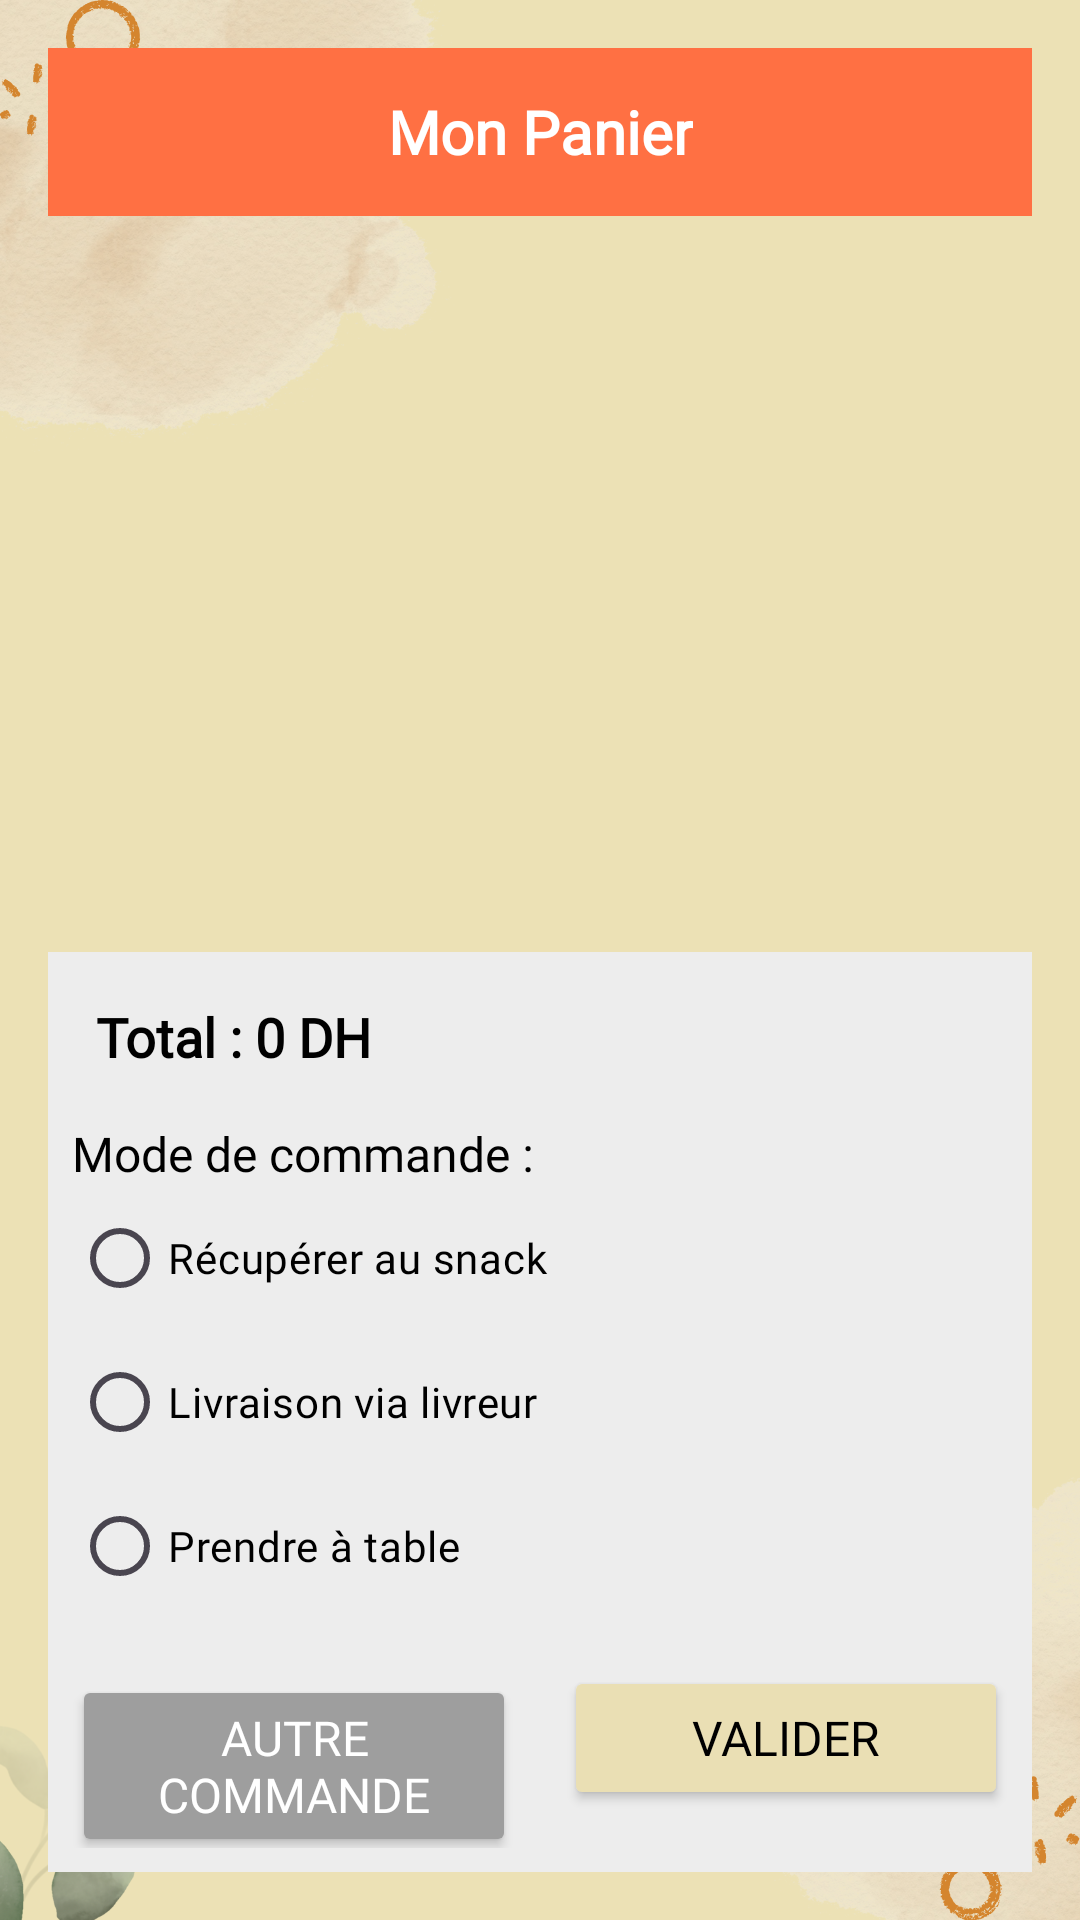

Android layout source for this screen:
<!-- AndroidManifest.xml: application theme Theme.SnackHub -->
<!-- res/layout/activity_panier.xml -->
<?xml version="1.0" encoding="utf-8"?>
<androidx.constraintlayout.widget.ConstraintLayout xmlns:android="http://schemas.android.com/apk/res/android"
    xmlns:app="http://schemas.android.com/apk/res-auto"
    xmlns:tools="http://schemas.android.com/tools"
    android:layout_width="match_parent"
    android:layout_height="match_parent"
    android:id="@+id/activity_panier"
    android:background="@drawable/bg_all"
    android:padding="16dp">

    
    <androidx.appcompat.widget.Toolbar
        android:id="@+id/toolbar"
        android:layout_width="match_parent"
        android:layout_height="56dp"
        android:background="#FF7043"
        app:layout_constraintTop_toTopOf="parent">

        
        <ImageButton
            android:id="@+id/btnBack"
            android:layout_width="48dp"
            android:layout_height="48dp"
            android:background="?attr/selectableItemBackgroundBorderless"
            android:src="@drawable/ic_arrow_back"
            android:contentDescription="Retour"
            app:tint="#FFFFFF"
            android:layout_marginStart="4dp" />

        
        <TextView
            android:layout_width="wrap_content"
            android:layout_height="wrap_content"
            android:layout_gravity="center"
            android:text="Mon Panier"
            android:textSize="20sp"
            android:textColor="#FFFFFF"
            android:textStyle="bold"
            android:fontFamily="@font/coralpixels_regular" />

    </androidx.appcompat.widget.Toolbar>

    
    <androidx.recyclerview.widget.RecyclerView
        android:id="@+id/recyclerViewPanier"
        android:layout_width="match_parent"
        android:layout_height="0dp"
        android:layout_marginTop="8dp"
        app:layout_constraintBottom_toTopOf="@+id/bottomSection"
        app:layout_constraintEnd_toEndOf="parent"
        app:layout_constraintStart_toStartOf="parent"
        app:layout_constraintTop_toBottomOf="@+id/toolbar" />

    
    <LinearLayout
        android:id="@+id/bottomSection"
        android:layout_width="0dp"
        android:layout_height="wrap_content"
        android:orientation="vertical"
        android:padding="8dp"
        android:background="#EDEDED"
        app:layout_constraintBottom_toBottomOf="parent"
        app:layout_constraintStart_toStartOf="parent"
        app:layout_constraintEnd_toEndOf="parent">

        <TextView
            android:id="@+id/totalPriceTextView"
            android:layout_width="match_parent"
            android:layout_height="wrap_content"
            android:text="Total : 0 DH"
            android:textSize="18sp"
            android:textStyle="bold"
            android:textColor="#000"
            android:fontFamily="@font/tagesschrift_regular"
            android:padding="8dp"/>

        <TextView
            android:layout_width="wrap_content"
            android:layout_height="wrap_content"
            android:text="Mode de commande :"
            android:textSize="16sp"
            android:textColor="#000"
            android:fontFamily="@font/tagesschrift_regular"
            android:paddingTop="8dp"/>

        <RadioGroup
            android:id="@+id/modeCommandeRadioGroup"
            android:layout_width="match_parent"
            android:layout_height="wrap_content"
            android:orientation="vertical">

            <RadioButton
                android:id="@+id/radioRecuperer"
                android:layout_width="wrap_content"
                android:layout_height="wrap_content"
                android:textColor="#000"
                android:fontFamily="@font/tagesschrift_regular"
                android:text="Récupérer au snack" />

            <RadioButton
                android:id="@+id/radioLivraison"
                android:layout_width="wrap_content"
                android:layout_height="wrap_content"
                android:textColor="#000"
                android:fontFamily="@font/tagesschrift_regular"
                android:text="Livraison via livreur" />

            <RadioButton
                android:id="@+id/radioTable"
                android:layout_width="wrap_content"
                android:layout_height="wrap_content"
                android:textColor="#000"
                android:fontFamily="@font/tagesschrift_regular"
                android:text="Prendre à table" />
        </RadioGroup>

        
        <LinearLayout
            android:layout_width="match_parent"
            android:layout_height="wrap_content"
            android:orientation="horizontal"
            android:layout_marginTop="16dp">

            
            <Button
                android:id="@+id/continuerAchatsButton"
                android:layout_width="0dp"
                android:layout_height="wrap_content"
                android:layout_weight="1"
                android:layout_marginEnd="8dp"
                android:text="Autre commande"
                android:backgroundTint="#9E9E9E"
                android:textColor="#FFFFFF"
                android:textSize="16sp"
                android:fontFamily="@font/tagesschrift_regular" />

            
            <Button
                android:id="@+id/validerCommandeButton"
                android:layout_width="0dp"
                android:layout_height="wrap_content"
                android:layout_weight="1"
                android:layout_marginStart="8dp"
                android:text="Valider"
                android:backgroundTint="#EADFB4"
                android:textColor="#000000"
                android:textSize="16sp"
                android:fontFamily="@font/tagesschrift_regular" />

        </LinearLayout>

    </LinearLayout>

</androidx.constraintlayout.widget.ConstraintLayout>
<!-- resources referenced by this layout -->
<resources>
  <!-- drawable bg_all: png bitmap (drawable, 422584 bytes) -->
  <style name="Theme.SnackHub" parent="Base.Theme.SnackHub" />
  <style name="Base.Theme.SnackHub" parent="Theme.Material3.DayNight.NoActionBar">
          
          
      </style>
</resources>
